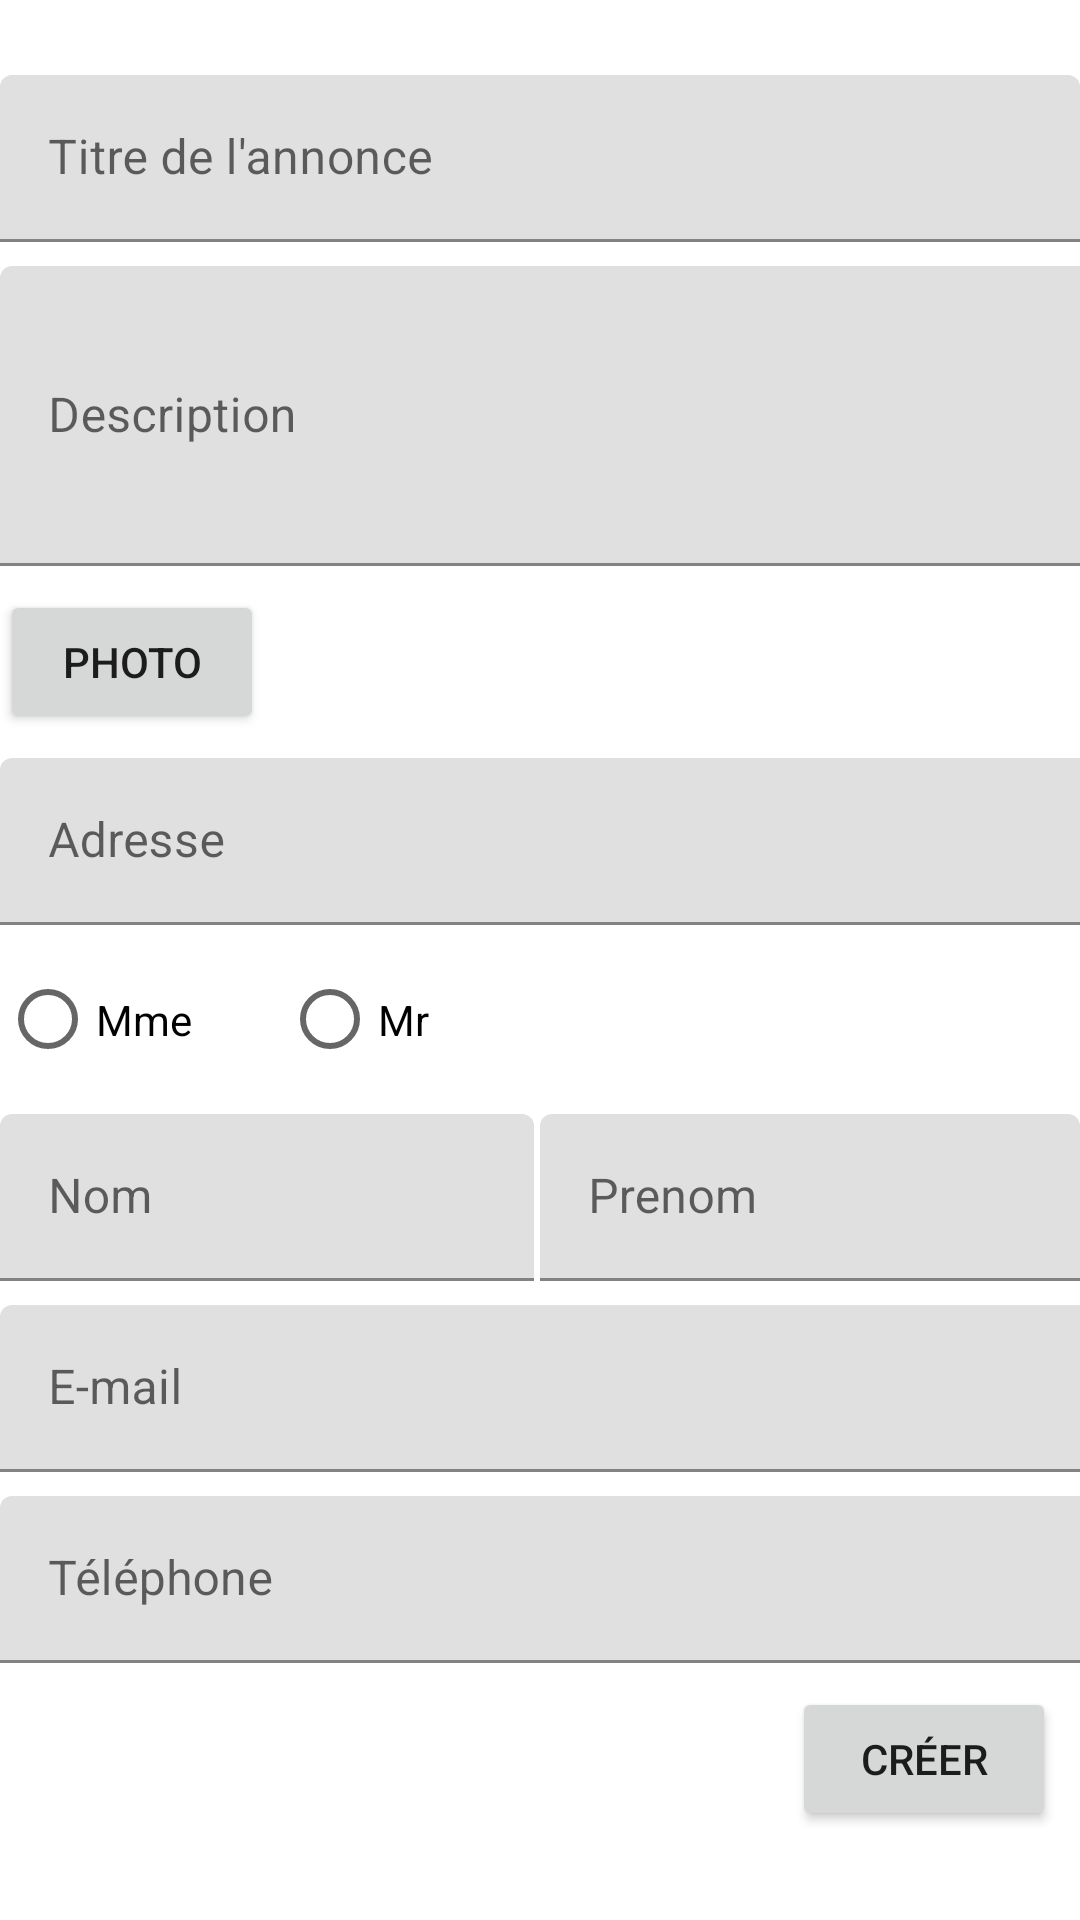

Produce the Android XML layout that renders to this screen, including the resource entries it uses.
<!-- AndroidManifest.xml: application theme Theme.RetrouvezMoi -->
<!-- res/layout/activity_create.xml -->
<?xml version="1.0" encoding="utf-8"?>
<androidx.constraintlayout.widget.ConstraintLayout xmlns:android="http://schemas.android.com/apk/res/android"
    xmlns:app="http://schemas.android.com/apk/res-auto"
    xmlns:tools="http://schemas.android.com/tools"
    android:layout_width="match_parent"
    android:layout_height="match_parent"
    android:layout_margin="12dp"
    android:layout_marginTop="12dp"
    android:background="#FFFFFF"
    tools:context=".Activity.CreateActivity">

    <LinearLayout
        android:id="@+id/linearLayout"
        android:layout_width="match_parent"
        android:layout_height="match_parent"
        android:orientation="vertical"></LinearLayout>

    <com.google.android.material.textfield.TextInputLayout
        android:id="@+id/title_input"
        android:layout_width="0dp"
        android:layout_height="wrap_content"
        android:layout_marginTop="25dp"
        app:layout_constraintEnd_toEndOf="parent"
        app:layout_constraintStart_toStartOf="parent"
        app:layout_constraintTop_toTopOf="parent">

        <com.google.android.material.textfield.TextInputEditText
            android:layout_width="match_parent"
            android:layout_height="wrap_content"
            android:hint="Titre de l'annonce" />
    </com.google.android.material.textfield.TextInputLayout>

    <com.google.android.material.textfield.TextInputLayout
        android:id="@+id/description_input"
        android:layout_width="385dp"
        android:layout_height="wrap_content"
        android:layout_marginTop="8dp"
        app:layout_constraintTop_toBottomOf="@+id/title_input"
        tools:layout_editor_absoluteX="1dp">

        <com.google.android.material.textfield.TextInputEditText
            android:layout_width="match_parent"
            android:layout_height="match_parent"
            android:height="100dp"
            android:hint="Description" />
    </com.google.android.material.textfield.TextInputLayout>

    <Button
        android:id="@+id/pictures_add_btn"
        android:layout_width="wrap_content"
        android:layout_height="wrap_content"
        android:layout_marginTop="8dp"
        android:height="15dp"
        android:text="Photo"
        app:icon="@android:drawable/ic_menu_gallery"
        app:layout_constraintStart_toStartOf="parent"
        app:layout_constraintTop_toBottomOf="@+id/description_input" />

    <ImageView
        android:id="@+id/imageViewPicture"
        android:layout_width="50dp"
        android:layout_height="50dp"
        app:layout_constraintBottom_toTopOf="@+id/adress_input"
        app:layout_constraintEnd_toEndOf="parent"
        app:layout_constraintStart_toEndOf="@+id/pictures_add_btn"
        app:layout_constraintTop_toBottomOf="@+id/description_input"
        tools:srcCompat="@tools:sample/avatars" />

    <com.google.android.material.textfield.TextInputLayout
        android:id="@+id/adress_input"
        android:layout_width="385dp"
        android:layout_height="wrap_content"
        android:layout_marginTop="8dp"
        app:layout_constraintTop_toBottomOf="@+id/pictures_add_btn"
        tools:layout_editor_absoluteX="1dp">

        <com.google.android.material.textfield.TextInputEditText
            android:layout_width="match_parent"
            android:layout_height="wrap_content"
            android:hint="Adresse" />
    </com.google.android.material.textfield.TextInputLayout>

    <RadioGroup
        android:id="@+id/genre"
        android:layout_width="382dp"
        android:layout_height="47dp"
        android:layout_marginTop="8dp"
        android:orientation="horizontal"
        app:layout_constraintStart_toStartOf="parent"
        app:layout_constraintTop_toBottomOf="@+id/adress_input">

        <RadioButton
            android:id="@+id/female"
            android:layout_width="94dp"
            android:layout_height="wrap_content"
            android:text="Mme" />

        <RadioButton
            android:id="@+id/mal"
            android:layout_width="101dp"
            android:layout_height="wrap_content"
            android:text="Mr" />
    </RadioGroup>

    <com.google.android.material.textfield.TextInputLayout
        android:id="@+id/lastname_input"
        android:layout_width="178dp"
        android:layout_height="wrap_content"
        android:layout_marginTop="8dp"
        app:layout_constraintStart_toStartOf="parent"
        app:layout_constraintTop_toBottomOf="@+id/genre">

        <com.google.android.material.textfield.TextInputEditText
            android:layout_width="match_parent"
            android:layout_height="wrap_content"
            android:hint="Nom" />
    </com.google.android.material.textfield.TextInputLayout>

    <com.google.android.material.textfield.TextInputLayout
        android:id="@+id/firstname_input"
        android:layout_width="180dp"
        android:layout_height="wrap_content"
        android:layout_marginTop="8dp"
        app:layout_constraintEnd_toEndOf="parent"
        app:layout_constraintTop_toBottomOf="@+id/genre">

        <com.google.android.material.textfield.TextInputEditText
            android:layout_width="match_parent"
            android:layout_height="wrap_content"
            android:hint="Prenom" />
    </com.google.android.material.textfield.TextInputLayout>

    <com.google.android.material.textfield.TextInputLayout
        android:id="@+id/email_input"
        android:layout_width="385dp"
        android:layout_height="wrap_content"
        android:layout_marginTop="8dp"
        app:layout_constraintTop_toBottomOf="@+id/lastname_input"
        tools:layout_editor_absoluteX="1dp">

        <com.google.android.material.textfield.TextInputEditText
            android:layout_width="match_parent"
            android:layout_height="wrap_content"
            android:hint="E-mail" />
    </com.google.android.material.textfield.TextInputLayout>

    <com.google.android.material.textfield.TextInputLayout
        android:id="@+id/phone_input"
        android:layout_width="385dp"
        android:layout_height="wrap_content"
        android:layout_marginTop="8dp"
        app:layout_constraintTop_toBottomOf="@+id/email_input"
        tools:layout_editor_absoluteX="1dp">

        <com.google.android.material.textfield.TextInputEditText
            android:layout_width="match_parent"
            android:layout_height="wrap_content"
            android:hint="Téléphone" />
    </com.google.android.material.textfield.TextInputLayout>

    <Button
        android:id="@+id/create_submit_btn"
        android:layout_width="wrap_content"
        android:layout_height="wrap_content"
        android:layout_marginTop="8dp"
        android:layout_marginEnd="8dp"
        android:text="Créer"
        app:layout_constraintEnd_toEndOf="parent"
        app:layout_constraintTop_toBottomOf="@+id/phone_input" />

</androidx.constraintlayout.widget.ConstraintLayout>
<!-- resources referenced by this layout -->
<resources>
  <style name="Theme.RetrouvezMoi" parent="Theme.MaterialComponents.DayNight.DarkActionBar">
          
          <item name="colorPrimary">@color/purple_500</item>
          <item name="colorPrimaryVariant">@color/purple_700</item>
          <item name="colorOnPrimary">@color/white</item>
          
          <item name="colorSecondary">@color/teal_200</item>
          <item name="colorSecondaryVariant">@color/teal_700</item>
          <item name="colorOnSecondary">@color/black</item>
          
          <item name="android:statusBarColor" tools:targetApi="l">?attr/colorPrimaryVariant</item>
          
      </style>
  <!-- not gathered from this repository: default colours our renderer supplied (Android Studio template values) -->
  <color name="purple_500">#FF6200EE</color>
  <color name="purple_700">#FF3700B3</color>
  <color name="teal_200">#FF03DAC5</color>
  <color name="teal_700">#FF018786</color>
  <color name="black">#FF000000</color>
  <color name="white">#FFFFFFFF</color>
</resources>
